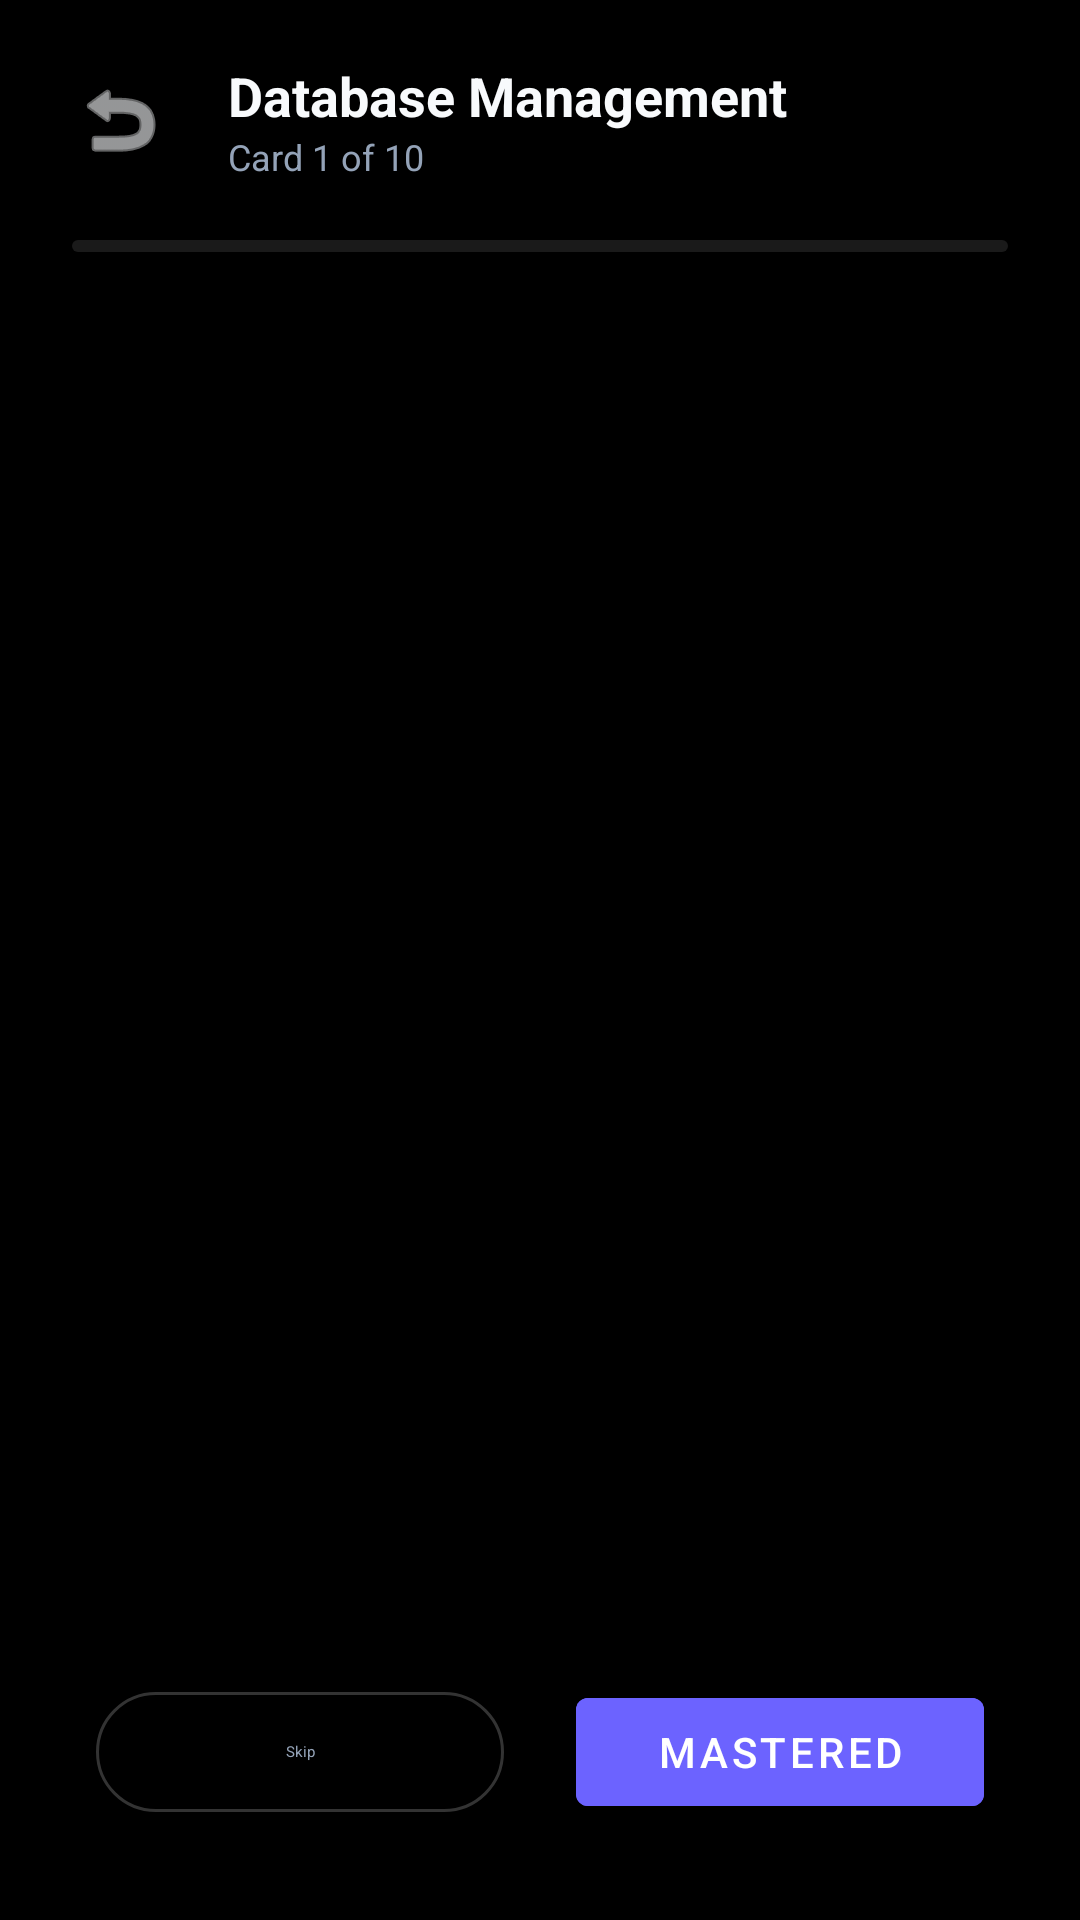

Android layout source for this screen:
<!-- AndroidManifest.xml: activity theme Theme.Notesphere.NoActionBar -->
<!-- res/layout/activity_flashcard.xml -->
<?xml version="1.0" encoding="utf-8"?>
<LinearLayout xmlns:android="http://schemas.android.com/apk/res/android"
    xmlns:app="http://schemas.android.com/apk/res-auto"
    android:layout_width="match_parent"
    android:layout_height="match_parent"
    android:background="@color/background"
    android:orientation="vertical">

    
    <LinearLayout
        android:layout_width="match_parent"
        android:layout_height="wrap_content"
        android:padding="16dp"
        android:gravity="center_vertical">
        
        <ImageButton
            android:id="@+id/btnBack"
            android:layout_width="48dp"
            android:layout_height="48dp"
            android:background="?attr/selectableItemBackgroundBorderless"
            android:src="@android:drawable/ic_menu_revert"
            app:tint="@color/ns_text_primary" />

        <LinearLayout
            android:layout_width="0dp"
            android:layout_height="wrap_content"
            android:layout_weight="1"
            android:orientation="vertical"
            android:layout_marginStart="12dp">
            
            <TextView
                android:id="@+id/tvSubjectName"
                android:layout_width="wrap_content"
                android:layout_height="wrap_content"
                android:text="Database Management"
                android:textColor="@color/ns_text_primary"
                android:textSize="18sp"
                android:textStyle="bold" />
            
            <TextView
                android:id="@+id/tvProgress"
                android:layout_width="wrap_content"
                android:layout_height="wrap_content"
                android:text="Card 1 of 10"
                android:textColor="@color/ns_text_secondary"
                android:textSize="12sp" />
        </LinearLayout>
    </LinearLayout>

    <com.google.android.material.progressindicator.LinearProgressIndicator
        android:id="@+id/sessionProgress"
        android:layout_width="match_parent"
        android:layout_height="wrap_content"
        android:layout_marginHorizontal="24dp"
        android:progress="10"
        app:indicatorColor="#6C63FF"
        app:trackColor="#1AFFFFFF"
        app:trackThickness="4dp"
        app:trackCornerRadius="2dp"/>

    
    <androidx.viewpager2.widget.ViewPager2
        android:id="@+id/vpFlashcards"
        android:layout_width="match_parent"
        android:layout_height="0dp"
        android:layout_weight="1"
        android:clipToPadding="false"
        android:clipChildren="false" />

    
    <LinearLayout
        android:layout_width="match_parent"
        android:layout_height="wrap_content"
        android:orientation="horizontal"
        android:padding="32dp"
        android:gravity="center">

        <com.google.android.material.button.MaterialButton
            android:id="@+id/btnSkip"
            style="@style/Widget.Material3.Button.OutlinedButton"
            android:layout_width="0dp"
            android:layout_height="wrap_content"
            android:layout_weight="1"
            android:text="Skip"
            android:textColor="@color/ns_text_secondary"
            app:strokeColor="#33FFFFFF"
            android:layout_marginEnd="12dp"/>

        <com.google.android.material.button.MaterialButton
            android:id="@+id/btnMastered"
            android:layout_width="0dp"
            android:layout_height="wrap_content"
            android:layout_weight="1"
            android:text="Mastered"
            android:backgroundTint="#6C63FF"
            android:textColor="@android:color/white"
            android:layout_marginStart="12dp"/>
    </LinearLayout>

</LinearLayout>
<!-- resources referenced by this layout -->
<resources>
  <color name="background">#000000</color>
  <color name="ns_text_primary">#F8FAFC</color>
  <color name="ns_text_secondary">#94A3B8</color>
  <style name="Theme.Notesphere.NoActionBar">
          <item name="windowActionBar">false</item>
          <item name="windowNoTitle">true</item>
      </style>
</resources>
